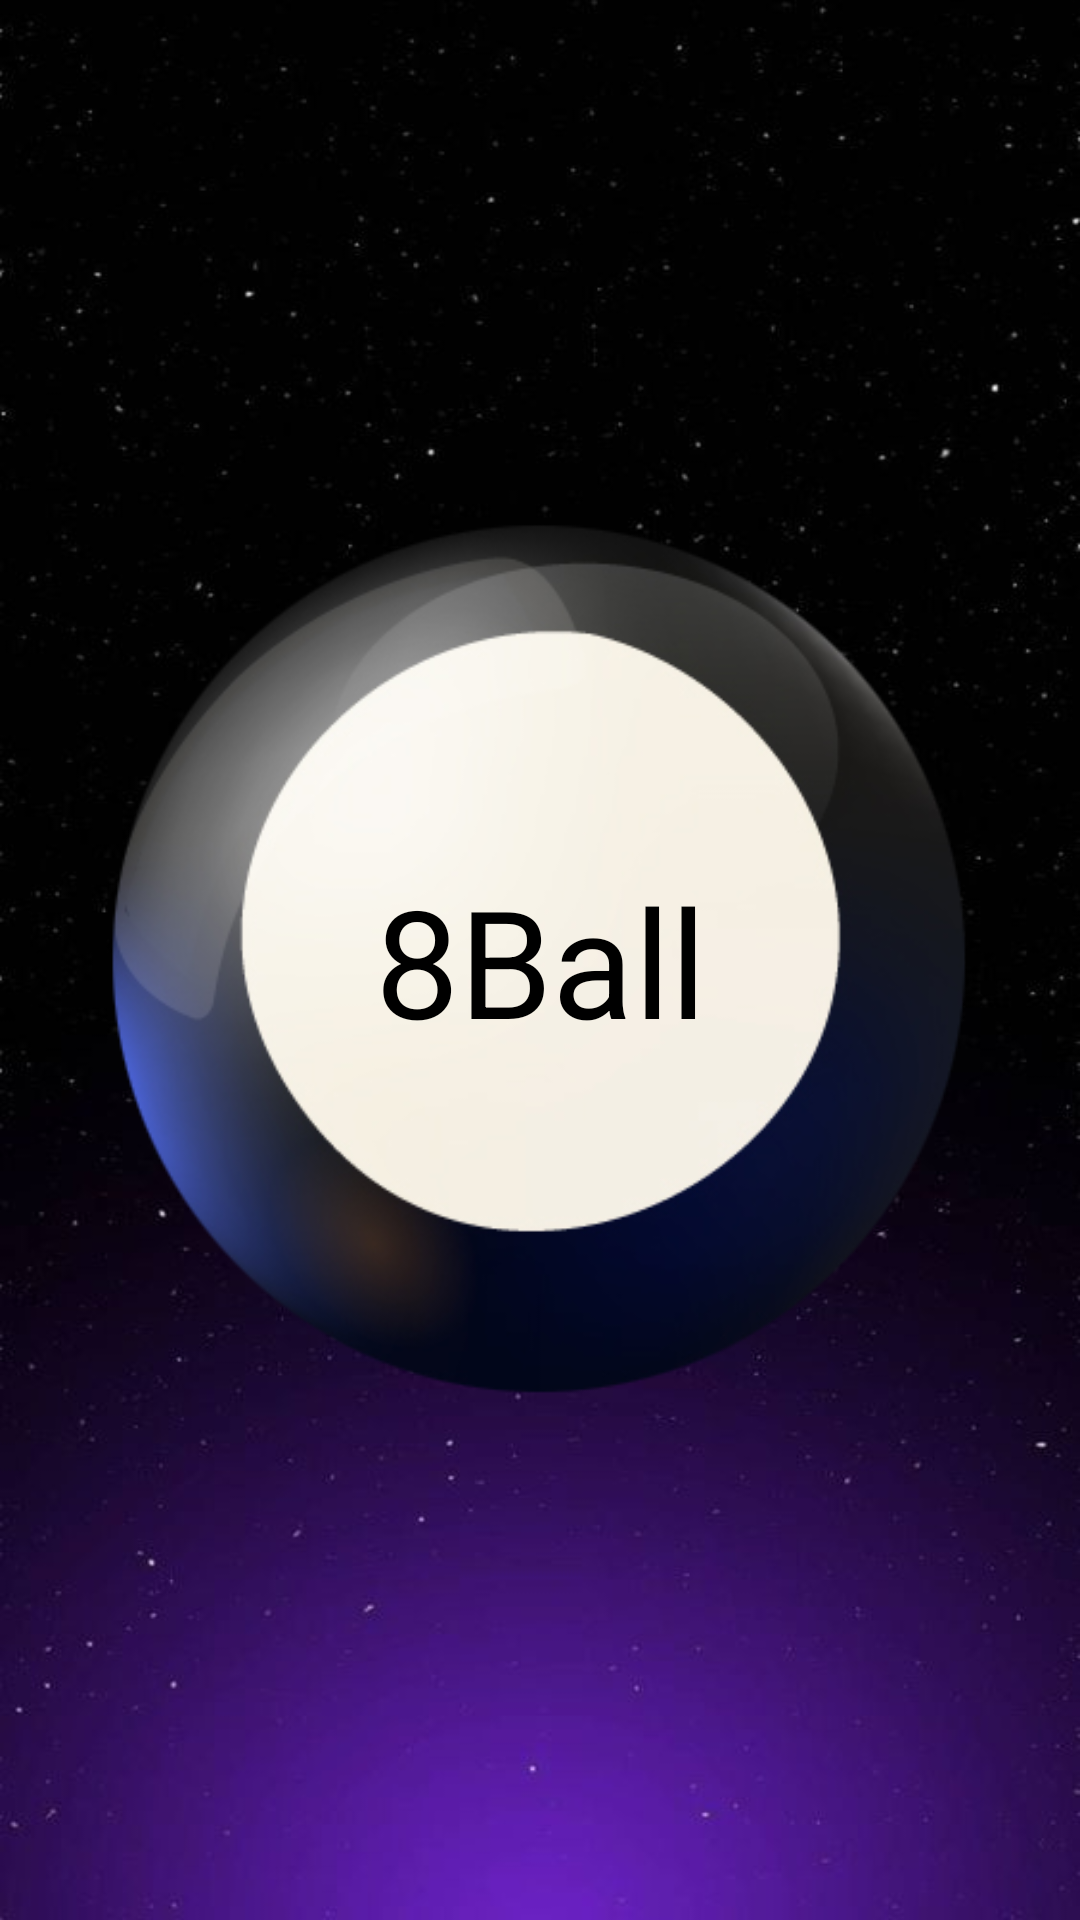

Here is an Android app screen rendered from its layout file. Give the layout XML and the strings, colors and styles it references.
<!-- AndroidManifest.xml: application theme AppTheme -->
<!-- res/layout/activity_main2.xml -->
<?xml version="1.0" encoding="utf-8"?>
<RelativeLayout xmlns:android="http://schemas.android.com/apk/res/android"
    xmlns:app="http://schemas.android.com/apk/res-auto"
    xmlns:tools="http://schemas.android.com/tools"
    android:layout_width="match_parent"
    android:layout_height="match_parent"
    android:background="@drawable/background"
    tools:context=".activities.SplashScreen">




        <ImageView
            android:id="@+id/bounceBallImage"
            android:layout_width="320sp"
            android:layout_height="320sp"
            android:layout_centerHorizontal="true"
            android:layout_centerVertical="true"
            android:background="@drawable/zma_ball" />

        <TextView
            android:id="@+id/tv_8ball"
            android:layout_width="match_parent"
            android:layout_height="wrap_content"
            android:layout_alignParentStart="true"
            android:layout_centerVertical="true"
            android:layout_centerHorizontal="true"
            android:gravity="center"
            android:text="@string/app_name"
            android:textColor="@color/black"
            android:textSize="50sp" />

</RelativeLayout>
<!-- resources referenced by this layout -->
<resources>
  <color name="black">#000</color>
  <!-- drawable background: jpg bitmap (drawable, 30272 bytes) -->
  <!-- drawable zma_ball: png bitmap (drawable, 69231 bytes) -->
  <string name="app_name">8Ball</string>
  <style name="AppTheme" parent="Theme.AppCompat.Light.DarkActionBar">
          
          <item name="colorPrimary">@color/colorPrimary</item>
          <item name="colorPrimaryDark">@color/colorPrimaryDark</item>
          <item name="colorAccent">@color/colorAccent</item>
      </style>
  <color name="colorPrimary">#002266</color>
  <color name="colorPrimaryDark">#002266</color>
  <color name="colorAccent">#FF4081</color>
</resources>
